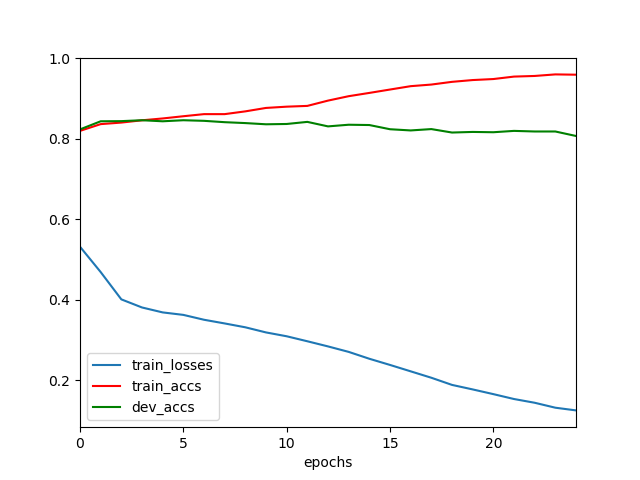

Values plotted in this chart, from the file beside it:
	epochs	train_losses	train_accs	dev_accs
0	0	0.5319	0.8196	0.8233
1	1	0.4689	0.8364	0.8435
2	2	0.4011	0.8402	0.8438
3	3	0.381	0.8459	0.8461
4	4	0.3687	0.8505	0.8435
5	5	0.3625	0.856	0.8461
6	6	0.3505	0.8612	0.8446
7	7	0.3413	0.8612	0.8412
8	8	0.3317	0.8681	0.839
9	9	0.319	0.8766	0.836
10	10	0.3094	0.8798	0.8367
11	11	0.297	0.8817	0.842
12	12	0.2842	0.8948	0.8308
13	13	0.2706	0.9058	0.8349
14	14	0.2536	0.9139	0.8341
15	15	0.2382	0.9223	0.8237
16	16	0.2223	0.9307	0.8207
17	17	0.2064	0.9347	0.8241
18	18	0.1886	0.9414	0.8155
19	19	0.1774	0.9459	0.817
20	20	0.1657	0.9484	0.8163
21	21	0.1535	0.9545	0.8196
22	22	0.1443	0.956	0.8181
23	23	0.132	0.9599	0.8181
24	24	0.1253	0.9592	0.8069
